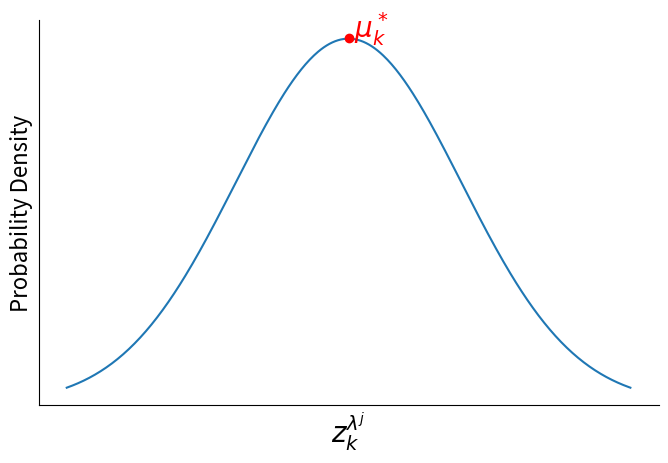

Write the Python code that produced this figure.
import numpy as np
import matplotlib.pyplot as plt

# Parameters for Gaussian bell curve (mean and standard deviation)
mu = 0
sigma = 2

# Generate data points
x = np.linspace(-5, 5, 400)
y = (1/(sigma * np.sqrt(2 * np.pi))) * np.exp(-0.5 * ((x - mu)/sigma)**2)

# Plotting the Gaussian bell curve
plt.figure(figsize=(8, 5))
# plot y against x with black line
plt.plot(x, y, '-', label='Posterior Distribution')
# plt.title('')
plt.xlabel(r'$z_k^{\lambda^j}$', fontsize=20)
plt.ylabel('Probability Density', fontsize=16)
# remove ylabels
plt.yticks([])
plt.xticks([])
# keep line only for x axis
plt.gca().spines['top'].set_visible(False)
plt.gca().spines['right'].set_visible(False)
# plt.gca().spines['left'].set_visible(False)
# plt.legend(loc='upper left')
# place dot at x = 0 and y = 0.2
plt.plot(0, 0.2, 'ro')
plt.text(0.1, 0.2, r'$\mu^*_k$', fontsize=20, color='red')
plt.grid(False)
plt.show()
